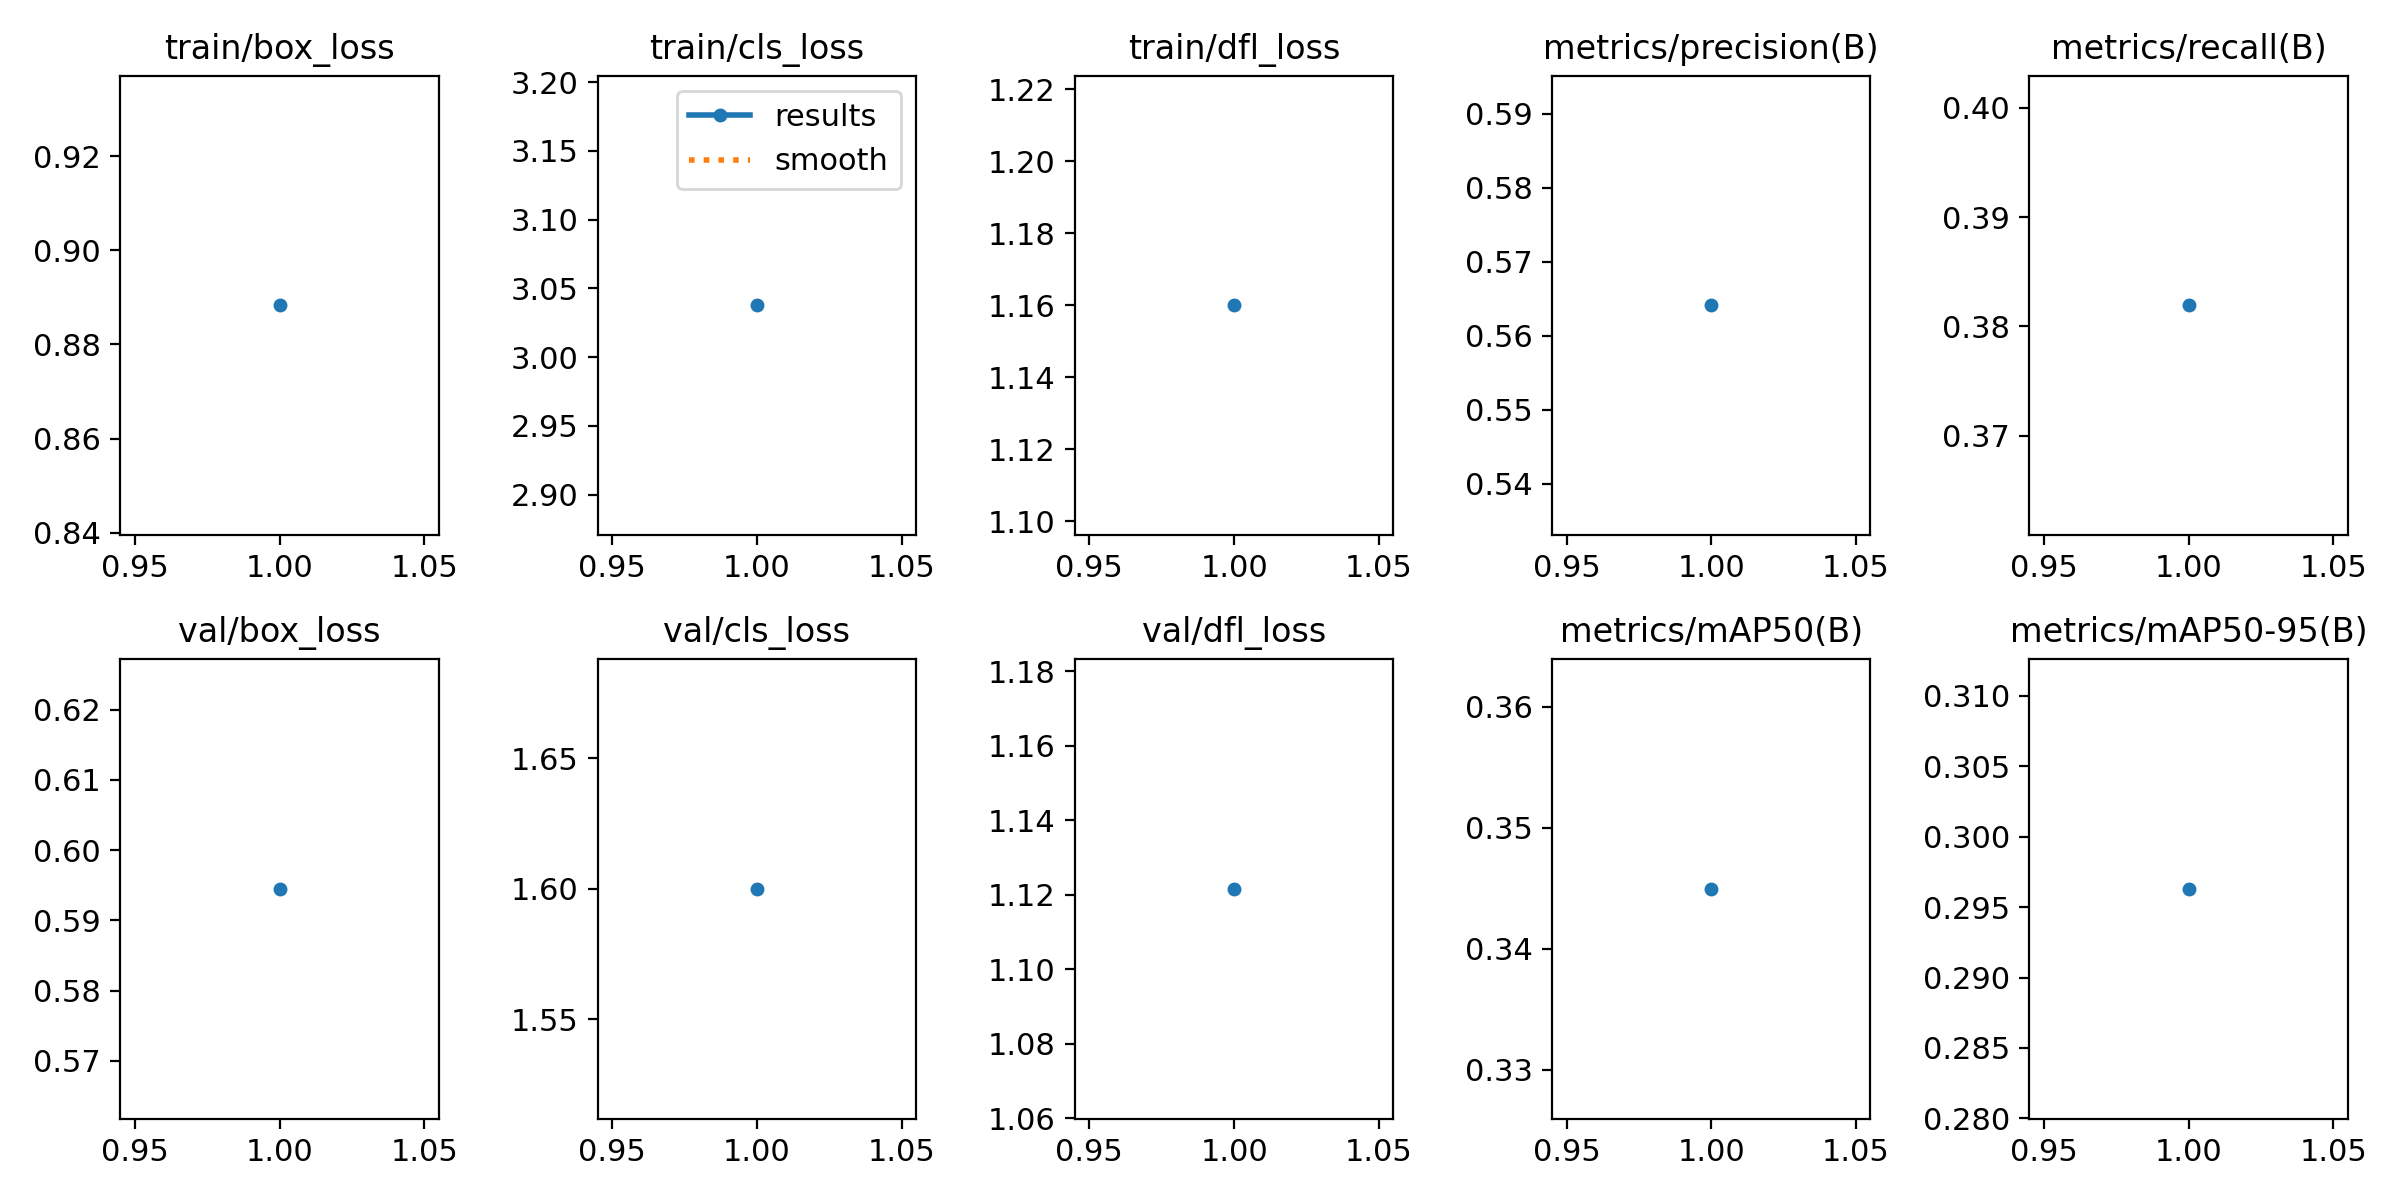

The data file committed next to this chart (first rows):
epoch, time, train/box_loss, train/cls_loss, train/dfl_loss, metrics/precision(B), metrics/recall(B), metrics/mAP50(B), metrics/mAP50-95(B), val/box_loss, val/cls_loss, val/dfl_loss, lr/pg0, lr/pg1, lr/pg2
1, 1038, 0.8883, 3.038, 1.16, 0.5641, 0.3819, 0.345, 0.2963, 0.5945, 1.6, 1.122, 7.09928e-05, 7.09928e-05, 7.09928e-05
